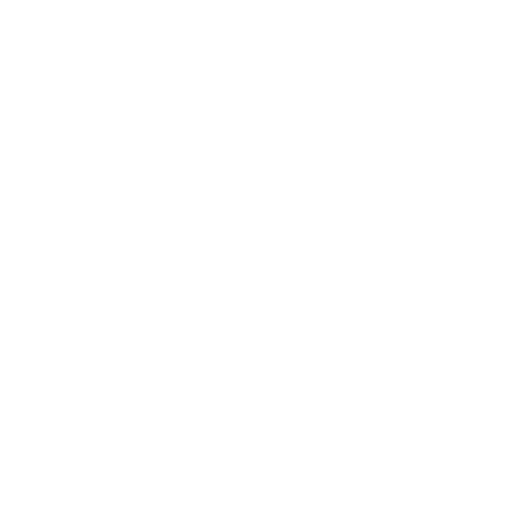
t = 0.00 s
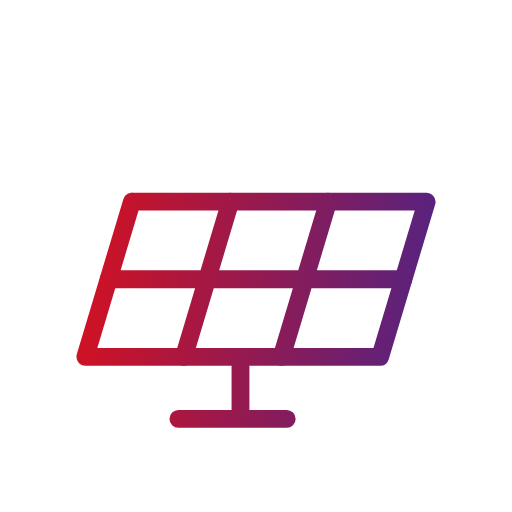
t = 0.58 s
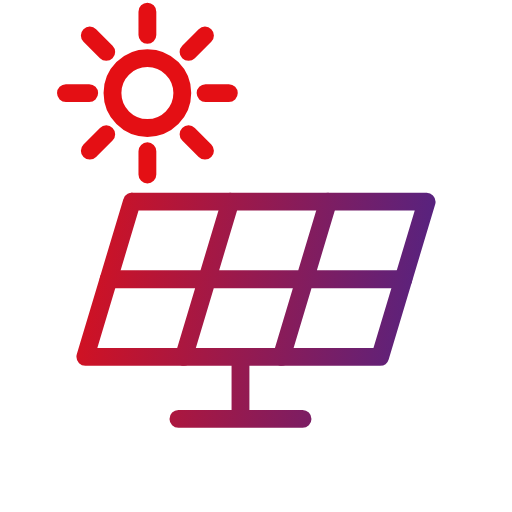
t = 1.21 s
t = 1.66 s: frame unchanged from t = 1.21 s, image omitted
t = 2.28 s: frame unchanged from t = 1.21 s, image omitted
t = 2.89 s: frame unchanged from t = 1.21 s, image omitted

The animated SVG that drew these frames (rendered in a browser with its animation timeline set to each time). Animation: 5 SMIL elements (animate=3,animateTransform=2); one cycle of 3.50 s, repeats indefinitely.

<svg xmlns="http://www.w3.org/2000/svg" viewBox="27 27 66 66" width="120" height="120">
<defs><linearGradient id="g" gradientUnits="userSpaceOnUse" x1="31" y1="56.7" x2="89" y2="63.300000000000004"><stop offset="0" stop-color="#e40f14"/><stop offset="1" stop-color="#45258d"/></linearGradient></defs>

<g fill="none" stroke="url(#g)" stroke-width="2.3" stroke-linecap="round" stroke-linejoin="round" transform="translate(60 60) scale(1) translate(-60 -59)">

<path pathLength="1" stroke-dasharray="1 2" stroke-dashoffset="1" d="M44 52h38l-6 20H38z"><animate attributeName="stroke-dashoffset" values="1;1;0;0" keyTimes="0;0;0.1286;1" dur="3.5s" repeatCount="indefinite"/></path><path pathLength="1" stroke-dasharray="1 2" stroke-dashoffset="1" d="M56.7 52l-6 20M69.3 52l-6 20M41 62h38"><animate attributeName="stroke-dashoffset" values="1;1;0;0" keyTimes="0;0.0857;0.1929;1" dur="3.5s" repeatCount="indefinite"/></path>
<path pathLength="1" stroke-dasharray="1 2" stroke-dashoffset="1" d="M58 72v8M50 80h16"><animate attributeName="stroke-dashoffset" values="1;1;0;0" keyTimes="0;0.1286;0.1929;1" dur="3.5s" repeatCount="indefinite"/></path>
<g><animateTransform attributeName="transform" type="translate" values="0 10;0 10;0 0;0 0" keyTimes="0;0.1714;0.3;1" dur="3.5s" repeatCount="indefinite"/><g transform="translate(46 38)"><g transform="scale(0.001)"><animateTransform attributeName="transform" type="scale" values="0.001;0.001;1.15;1;1" keyTimes="0;0.1714;0.2374;0.2657;1" dur="3.5s" repeatCount="indefinite"/><path d="M4.5 0a4.5 4.5 0 1 1-9 0a4.5 4.5 0 1 1 9 0M7.5 0L10.5 0M5.303 5.303L7.425 7.425M0 7.5L0 10.5M-5.303 5.303L-7.425 7.425M-7.5 0L-10.5 0M-5.303 -5.303L-7.425 -7.425M0 -7.5L0 -10.5M5.303 -5.303L7.425 -7.425"/></g></g></g>
</g></svg>
